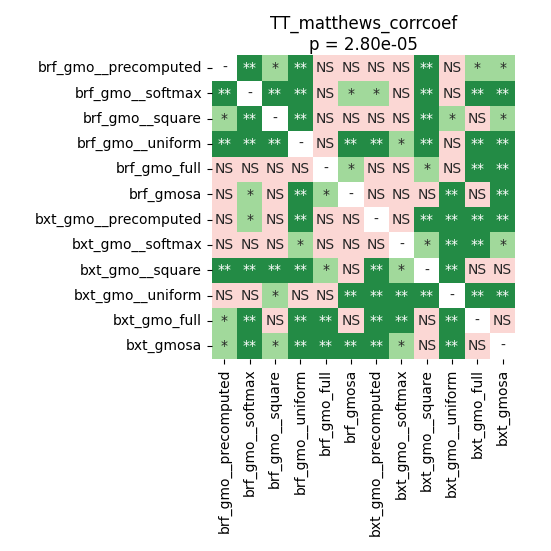

The table this chart was drawn from, first rows:
	brf_gmo__precomputed	brf_gmo__softmax	brf_gmo__square	brf_gmo__uniform	brf_gmo_full	brf_gmosa	bxt_gmo__precomputed	bxt_gmo__softmax	bxt_gmo__square	bxt_gmo__uniform	bxt_gmo_full	bxt_gmosa
brf_gmo__precomputed	1.0	0.006445	0.03223	0.006445	0.7284	0.09248	0.6653	0.9219	0.006445	0.1131	0.03223	0.01742
brf_gmo__softmax	0.006445	1.0	0.006445	0.006445	0.6123	0.01742	0.01471	0.6123	0.006445	0.8721	0.009208	0.009208
brf_gmo__square	0.03223	0.006445	1.0	0.006445	0.2363	0.1131	0.4342	0.1365	0.006445	0.02375	0.09248	0.01742
brf_gmo__uniform	0.006445	0.006445	0.006445	1.0	0.1046	0.009208	0.006445	0.01742	0.006445	0.5056	0.006445	0.006445
brf_gmo_full	0.7284	0.6123	0.2363	0.1046	1.0	0.01742	0.1365	0.9219	0.01742	0.09107	0.006445	0.006445
brf_gmosa	0.09248	0.01742	0.1131	0.009208	0.01742	1.0	0.09248	0.07363	0.2789	0.009208	0.05974	0.009208
bxt_gmo__precomputed	0.6653	0.01471	0.4342	0.006445	0.1365	0.09248	1.0	0.1661	0.006445	0.006445	0.009208	0.009208
bxt_gmo__softmax	0.9219	0.6123	0.1365	0.01742	0.9219	0.07363	0.1661	1.0	0.01289	0.006445	0.009208	0.01289
bxt_gmo__square	0.006445	0.006445	0.006445	0.006445	0.01742	0.2789	0.006445	0.01289	1.0	0.006445	0.3798	0.2363
bxt_gmo__uniform	0.1131	0.8721	0.02375	0.5056	0.09107	0.009208	0.006445	0.006445	0.006445	1.0	0.006445	0.006445
bxt_gmo_full	0.03223	0.009208	0.09248	0.006445	0.006445	0.05974	0.009208	0.009208	0.3798	0.006445	1.0	0.6653
bxt_gmosa	0.01742	0.009208	0.01742	0.006445	0.006445	0.009208	0.009208	0.01289	0.2363	0.006445	0.6653	1.0
